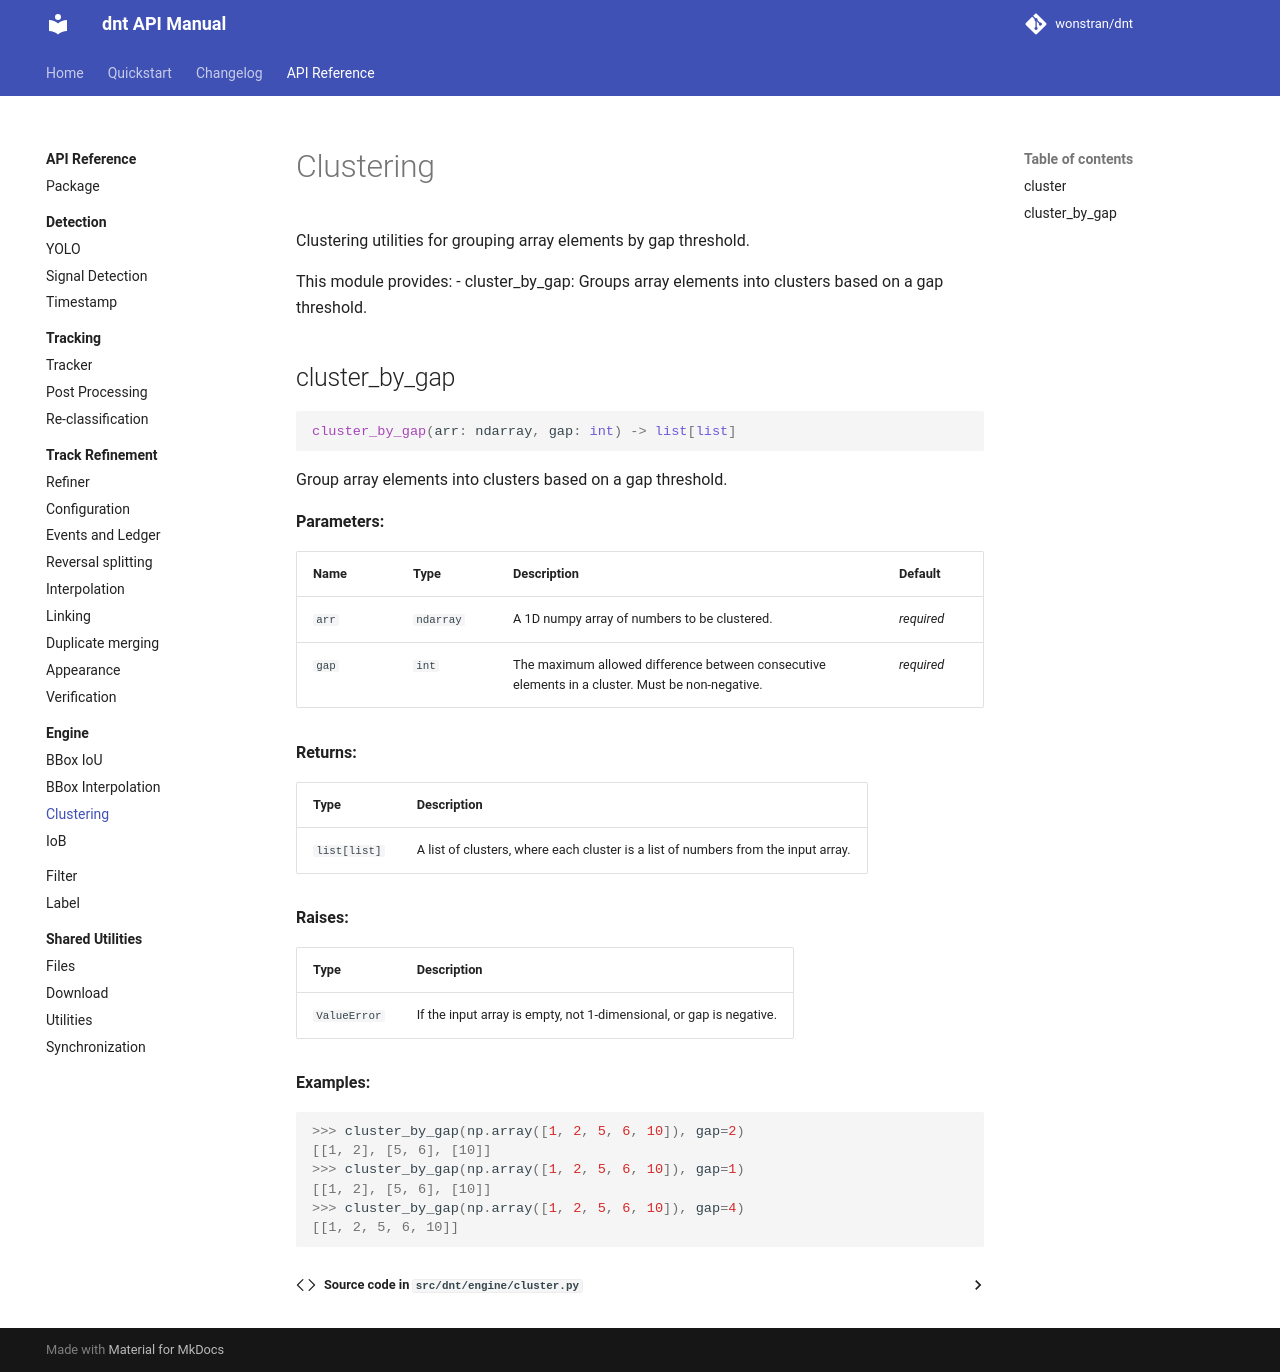

repository: wonstran/dnt · page: api/engine/cluster/index.html · generator: mkdocs

# Clustering

::: dnt.engine.cluster
